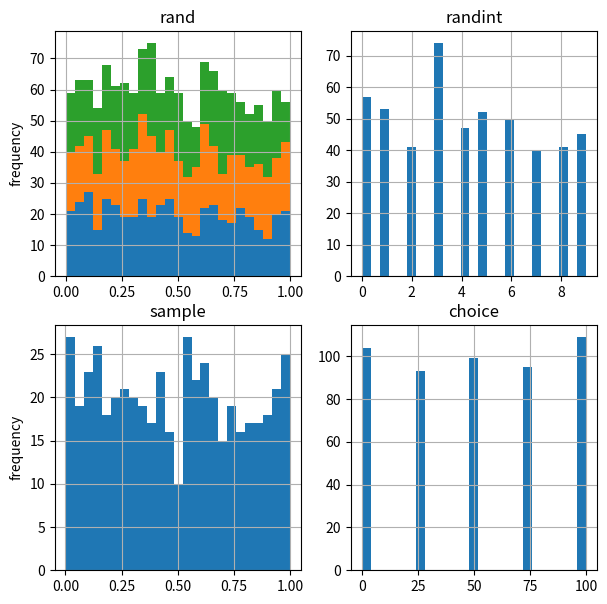
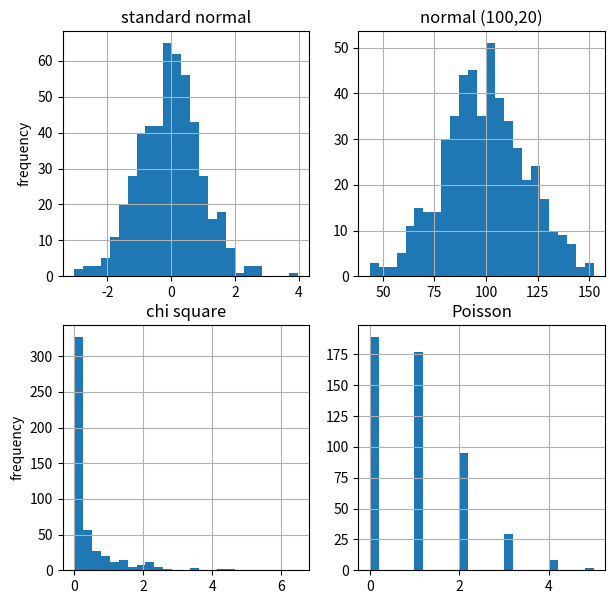

The matplotlib source for these figures, in order:
__author__ = 'tom'


import numpy as np
import numpy.random as npr
import matplotlib.pyplot as plt

# Random number generators in one and two dimensions
print(npr.rand(10))
print(npr.rand(5,5))

# Random numbers for an interval 5-10
a = 5.
b = 10.
print(npr.rand(10) * (10-5) + a)

# Various random number generators
sample_size = 500
rn1 = npr.rand(sample_size, 3)
rn2 = npr.randint(0, 10, sample_size)
rn3 = npr.sample(size=sample_size)
a = [0, 25, 50, 75, 100]
rn4 = npr.choice(a, size=sample_size)

fig, ((ax1, ax2), (ax3, ax4)) = plt.subplots(nrows=2, ncols=2, figsize=(7, 7))

ax1.hist(rn1, bins=25, stacked=True)
ax1.set_title('rand')
ax1.set_ylabel('frequency')
ax1.grid(True)
ax2.hist(rn2, bins=25)
ax2.set_title('randint')
ax2.grid(True)
ax3.hist(rn3, bins=25)
ax3.set_title('sample')
ax3.set_ylabel('frequency')
ax3.grid(True)
ax4.hist(rn4, bins=25)
ax4.set_title('choice')
ax4.grid(True)

plt.show()

## Generating Random Numbers using distributions.
# A few select functions below from numpy random library
sample_size = 500
rn1 = npr.standard_normal(sample_size)          # standard normal distribution
rn2 = npr.normal(100, 20, sample_size)                       # normal distribution
rn3 = npr.chisquare(df=0.5, size=sample_size)   # chi square distribution
rn4 = npr.poisson(lam=1.0, size=sample_size)    # Poisson distribution

fig, ((ax1, ax2), (ax3, ax4)) = plt.subplots(nrows=2, ncols=2, figsize=(7, 7))

ax1.hist(rn1, bins=25)
ax1.set_title('standard normal')
ax1.set_ylabel('frequency')
ax1.grid(True)
ax2.hist(rn2, bins=25)
ax2.set_title('normal (100,20)')
ax2.grid(True)
ax3.hist(rn3, bins=25)
ax3.set_title('chi square')
ax3.set_ylabel('frequency')
ax3.grid(True)
ax4.hist(rn4, bins=25)
ax4.set_title('Poisson')
ax4.grid(True)

plt.show()